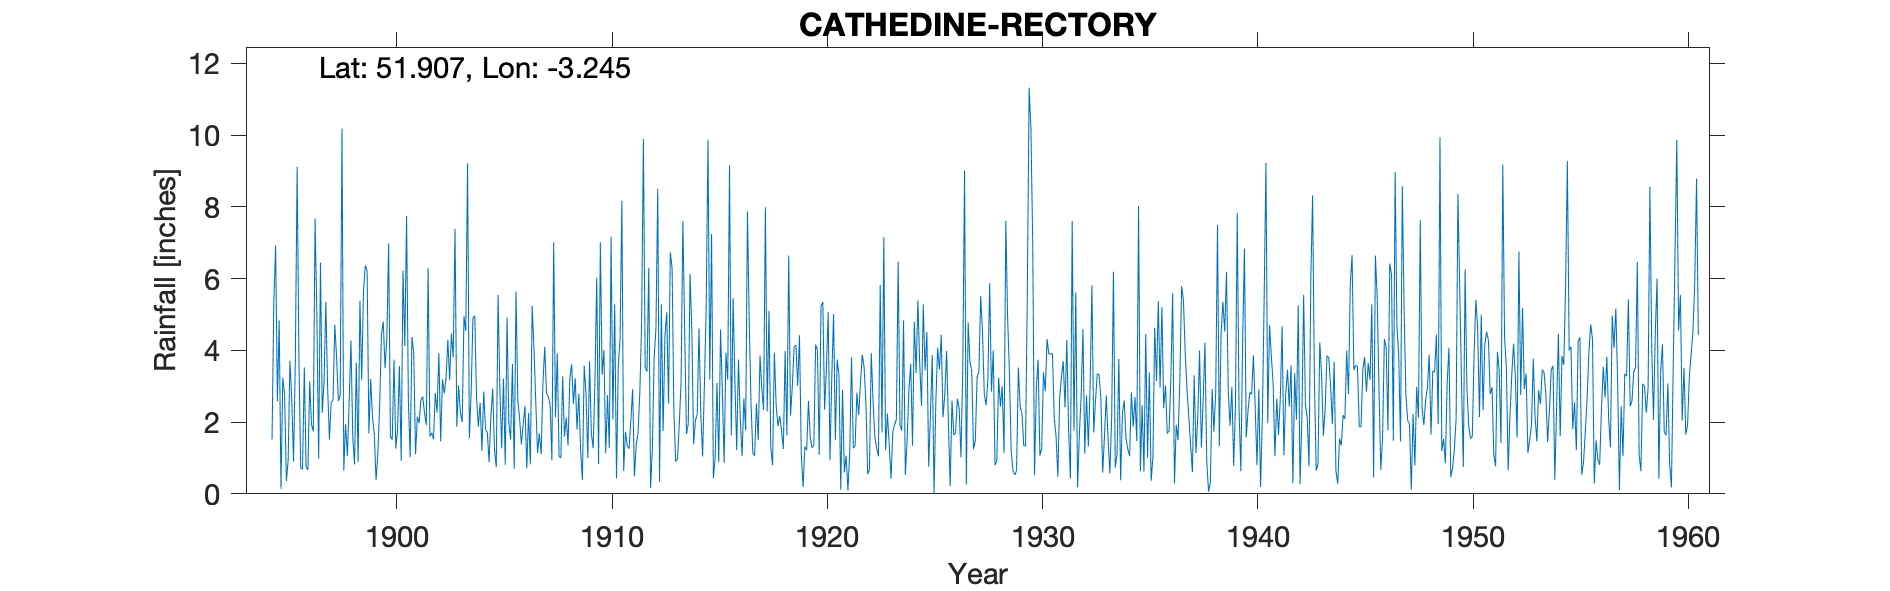

The file beside this chart, header and first rows:
CATHEDINE RECTORY, , , , , , , , , , , , , , , , , , , , , , , 
Grid ref, SO144239, Long, -3.245, Lat, 51.91, Elevation, 650, ft, , , , , , , , , , , , , , , 
Station no, 4205, , , , , , , , , , , , , , , , , , , , , , 
, 1890, 1891, 1892, 1893, 1894, 1895, 1896, 1897, 1898, 1899, 1900, 1901, 1902, 1903, 1904, 1905, 1906, 1907, 1908, 1909, 1910, 1911, 1912
January, , , , , , 4.83, 0.71, 2.26, 0.65, 6.36, 4.36, 2.62, 1.6, 4.47, 4.91, 1.22, 5.64, 1.14, 1.04, 1.21, 3.32, 0.64, 3.53
February, , , , , , 0.14, 0.69, 3.13, 1.94, 6.22, 6.98, 1.02, 1.7, 3.8, 4.96, 0.74, 2.61, 1.68, 1, 0.39, 4, 1.73, 3.41
March, , , , , , 3.24, 3.52, 5.35, 1.05, 1.68, 1.6, 4.37, 1.52, 7.39, 2.68, 5.54, 2.1, 1.1, 3.27, 3.57, 1.13, 1.33, 6.3
April, , , , , , 2.79, 0.74, 2.95, 2.57, 3.2, 1.51, 3.91, 2.81, 1.87, 1.87, 2.95, 1.38, 3.07, 1.6, 2.8, 2.75, 1.26, 0.17
May, , , , , , 0.36, 0.67, 1.51, 4.27, 2.13, 3.74, 1.1, 2.27, 3.02, 2.54, 1.27, 1.94, 4.1, 2.12, 1, 1.28, 2.03, 1.27
June, , , , , , 0.93, 3.13, 2.57, 1.59, 1.67, 1.26, 2.15, 3.92, 2.26, 1.2, 3.21, 2.45, 2.81, 1.35, 3.69, 7.17, 2.92, 3.81
July, , , , , , 3.71, 1.93, 2.6, 0.82, 0.38, 1.8, 1.97, 1.46, 2, 2.85, 0.81, 0.71, 2.71, 3.21, 1.68, 2.07, 0.49, 4.61
August, , , , , , 2.65, 1.74, 4.71, 3.66, 1.13, 3.56, 2.62, 3.19, 4.95, 1.8, 4.91, 2.25, 2.48, 3.61, 1.27, 5.28, 1.38, 8.5
September, , , , , 1.51, 0.9, 7.67, 3.79, 0.88, 2.47, 0.92, 2.71, 2.8, 4.54, 1.72, 1.98, 0.82, 0.93, 2.51, 3.19, 0.43, 1.68, 0.34
October, , , , , 5.31, 3.75, 4.95, 2.59, 5.38, 4.44, 6.22, 2.26, 3.23, 9.21, 0.88, 1.51, 5.24, 7.01, 3.22, 6.02, 3.53, 2.81, 5.28
November, , , , , 6.93, 9.12, 0.98, 2.76, 3.17, 4.8, 4.12, 1.91, 4.29, 1.55, 2.17, 3.62, 4.04, 2.14, 1.79, 0.83, 4.34, 4.72, 1.75
December, , , , , 2.58, 3.76, 6.44, 10.18, 5.68, 3.5, 7.74, 6.29, 3.17, 2.86, 2.93, 0.7, 2.58, 3.92, 2.79, 7.01, 8.17, 9.89, 4.39
Total, , , , , , 36.18, 33.17, 44.4, 31.66, 37.98, 43.81, 32.93, 31.96, 47.92, 30.51, 28.46, 31.76, 33.09, 27.51, 32.66, 43.47, 30.88, 43.36
NGR and elevation verified to OS map, , , , , , , , , , , , , , , , , , , , , , , 
